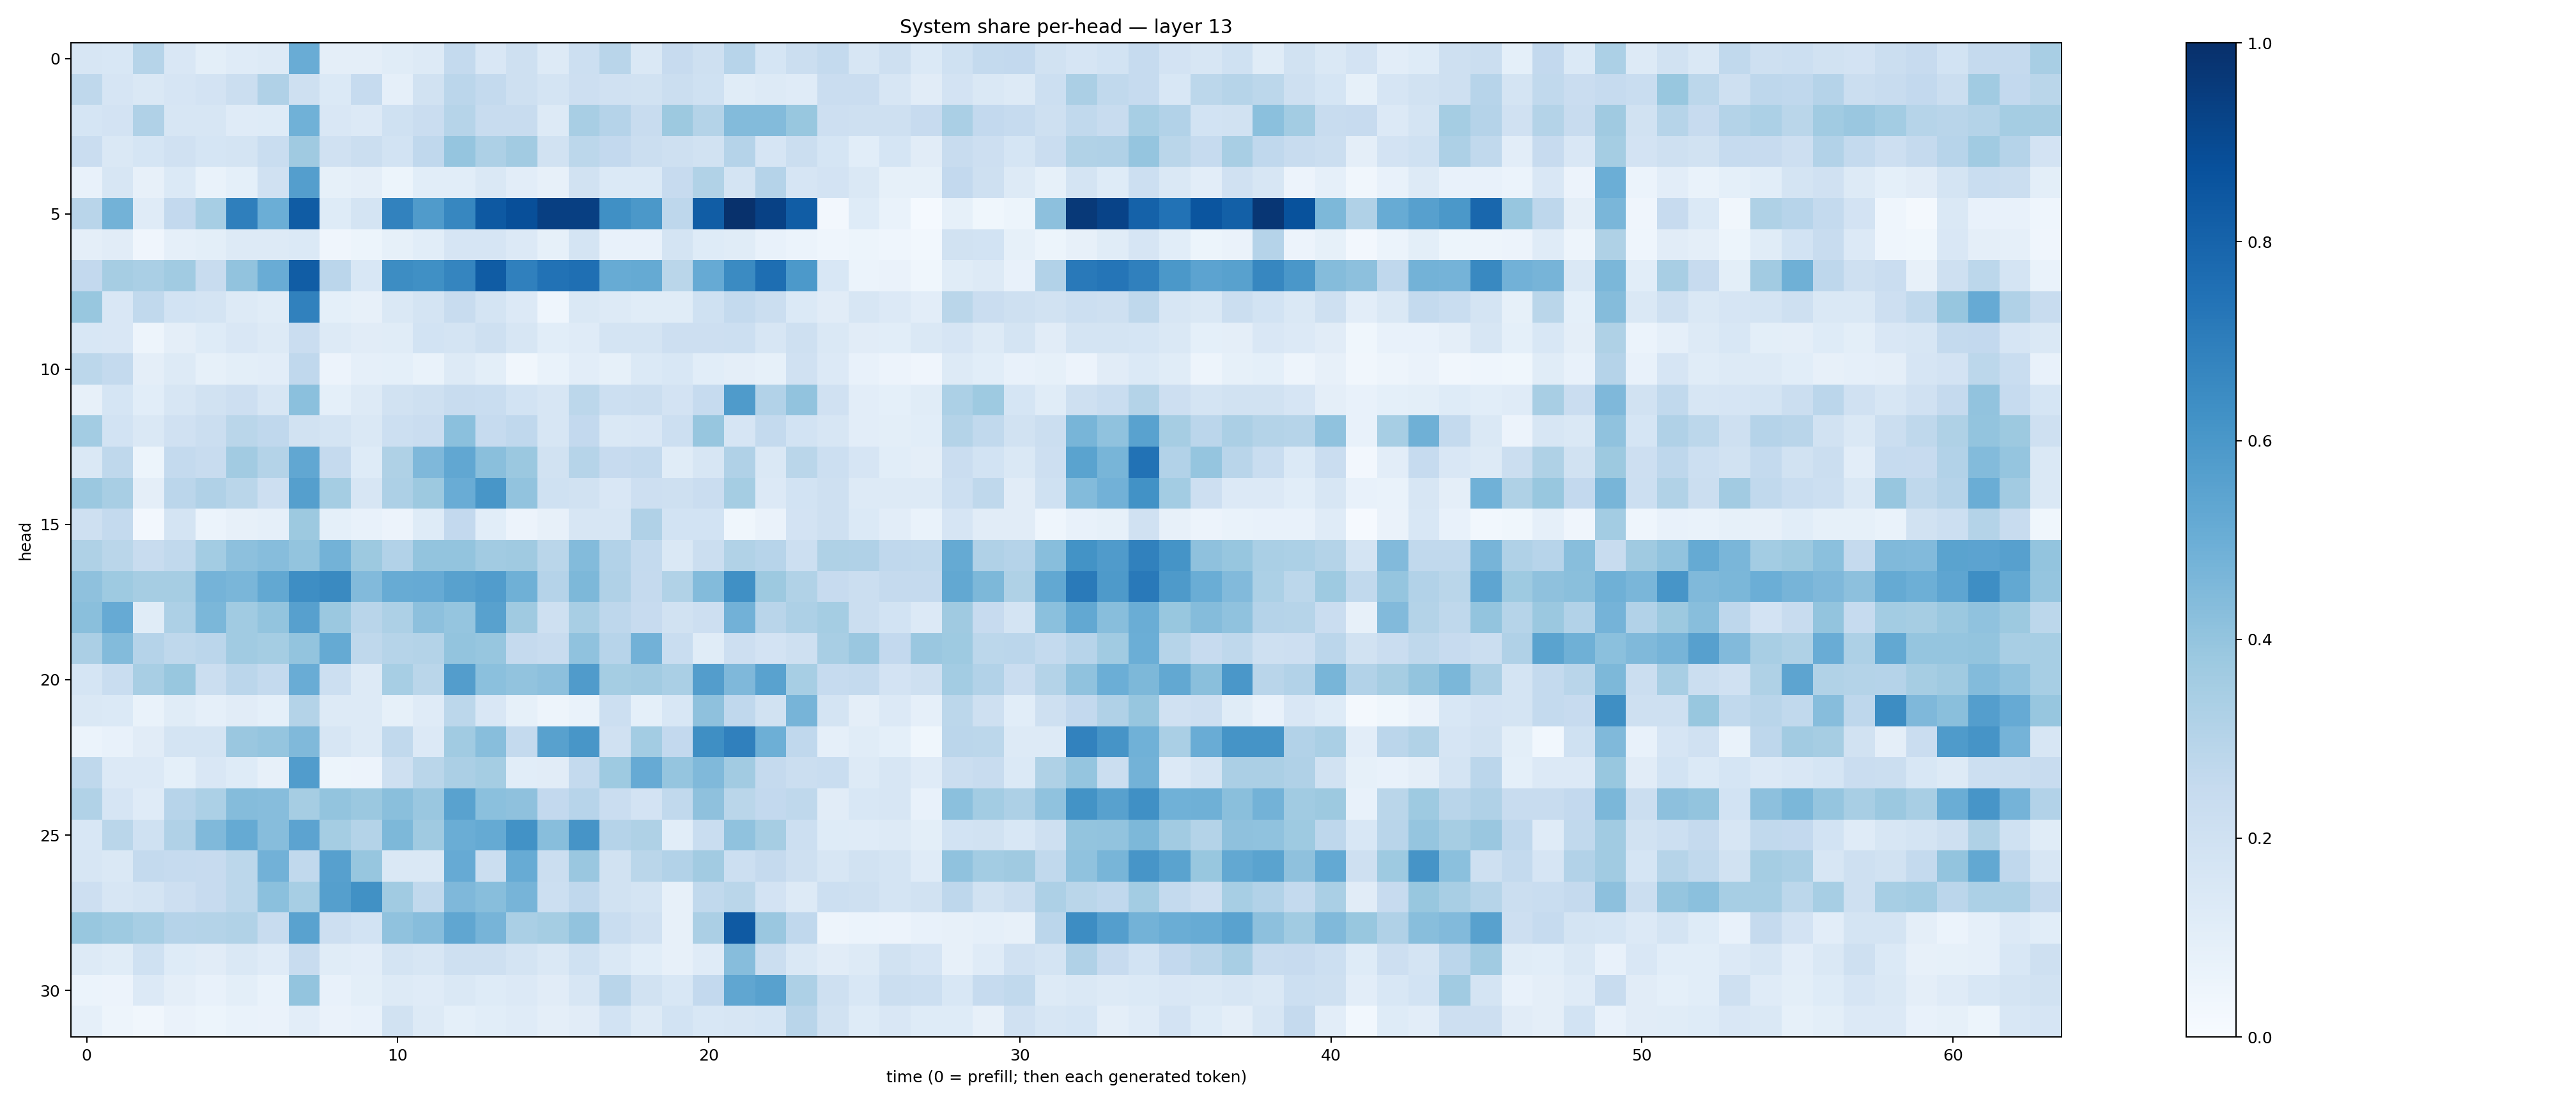

Values plotted in this chart, from the file beside it:
0.15823212, 0.15549096, 0.29995453, 0.14916573, 0.09809929, 0.11996383, 0.13017194, 0.50662553, 0.09481263, 0.094709285, 0.115810335, 0.132041, 0.25595245, 0.14934093, 0.20451318, 0.12681393, 0.21601173, 0.29140747, 0.14730476, 0.24246098, 0.20355572, 0.29366958, 0.17179842, 0.2248902
0.271, 0.1673, 0.1423, 0.1653, 0.1812, 0.2207, 0.3168, 0.2062, 0.1376, 0.2469, 0.08864, 0.1927, 0.2836, 0.2563, 0.2092, 0.1794, 0.213, 0.1989, 0.1913, 0.222, 0.2022, 0.1149, 0.1324, 0.1198
0.171, 0.18, 0.3167, 0.1621, 0.1591, 0.1177, 0.1215, 0.4866, 0.1514, 0.1334, 0.2013, 0.2278, 0.3006, 0.2381, 0.2414, 0.1316, 0.3414, 0.3036, 0.238, 0.3782, 0.3074, 0.4413, 0.4405, 0.3902
0.2297, 0.1464, 0.1713, 0.1988, 0.1705, 0.1754, 0.2335, 0.3699, 0.1979, 0.2261, 0.1857, 0.2694, 0.3953, 0.3277, 0.3625, 0.1898, 0.2775, 0.2587, 0.2199, 0.2074, 0.1882, 0.3013, 0.1677, 0.2194
0.07126, 0.1581, 0.07924, 0.14, 0.06909, 0.09329, 0.1982, 0.5674, 0.08466, 0.09711, 0.05374, 0.1076, 0.1084, 0.1411, 0.1043, 0.07842, 0.1941, 0.1401, 0.1401, 0.2435, 0.316, 0.1737, 0.3028, 0.1677
0.2909, 0.4798, 0.1193, 0.2601, 0.3439, 0.6938, 0.4993, 0.8289, 0.1215, 0.173, 0.6833, 0.5788, 0.6656, 0.8415, 0.8796, 0.9412, 0.9382, 0.6314, 0.5963, 0.2735, 0.8249, 0.9922, 0.9335, 0.8258
0.09585, 0.111, 0.041, 0.08733, 0.101, 0.1301, 0.1304, 0.1374, 0.03988, 0.05242, 0.08471, 0.1063, 0.1652, 0.1678, 0.1354, 0.08397, 0.179, 0.07273, 0.07151, 0.1773, 0.1232, 0.1164, 0.07524, 0.06112
0.2616, 0.3483, 0.3388, 0.3633, 0.2375, 0.4025, 0.5067, 0.8251, 0.2829, 0.156, 0.6425, 0.6313, 0.6684, 0.8281, 0.6881, 0.744, 0.7573, 0.5085, 0.5166, 0.2854, 0.5139, 0.6509, 0.7617, 0.5909
0.3869, 0.1514, 0.2648, 0.185, 0.1747, 0.1301, 0.1154, 0.6875, 0.09207, 0.07976, 0.1453, 0.1771, 0.2375, 0.173, 0.1337, 0.0442, 0.1456, 0.125, 0.1137, 0.1148, 0.2008, 0.2555, 0.2198, 0.1399
0.1541, 0.1499, 0.04903, 0.09414, 0.1226, 0.1505, 0.1323, 0.2297, 0.1276, 0.11, 0.116, 0.1841, 0.177, 0.2093, 0.1574, 0.1058, 0.1186, 0.176, 0.1767, 0.2123, 0.214, 0.2155, 0.1624, 0.2047
0.2799, 0.2577, 0.09585, 0.1327, 0.0827, 0.09881, 0.1037, 0.2677, 0.05637, 0.08918, 0.09152, 0.06806, 0.1266, 0.09797, 0.03207, 0.06692, 0.1034, 0.08395, 0.1392, 0.154, 0.1081, 0.09757, 0.08252, 0.1989
0.08147, 0.1699, 0.106, 0.1627, 0.1878, 0.2148, 0.1584, 0.419, 0.09024, 0.1321, 0.1885, 0.2066, 0.2344, 0.2305, 0.1862, 0.1568, 0.279, 0.2169, 0.223, 0.1798, 0.2484, 0.584, 0.3111, 0.4024
0.3561, 0.1853, 0.1428, 0.1969, 0.2244, 0.2868, 0.2689, 0.1938, 0.1739, 0.1426, 0.2153, 0.2268, 0.42, 0.2478, 0.2685, 0.1591, 0.2615, 0.1411, 0.1506, 0.2151, 0.3924, 0.1643, 0.2545, 0.185
0.1443, 0.2703, 0.05145, 0.2548, 0.2369, 0.3609, 0.3068, 0.5309, 0.2512, 0.1217, 0.3232, 0.4508, 0.528, 0.4224, 0.3824, 0.1916, 0.3003, 0.2449, 0.2546, 0.1148, 0.1626, 0.3183, 0.1458, 0.287
0.3826, 0.3434, 0.09651, 0.2819, 0.3176, 0.2873, 0.2132, 0.5664, 0.3527, 0.1586, 0.3254, 0.3764, 0.5075, 0.6035, 0.4059, 0.1995, 0.1908, 0.1494, 0.2136, 0.2103, 0.2272, 0.3536, 0.135, 0.1849
0.2036, 0.2543, 0.02552, 0.178, 0.06103, 0.08194, 0.08878, 0.3767, 0.09208, 0.07511, 0.05646, 0.1247, 0.2611, 0.1086, 0.05548, 0.0817, 0.1619, 0.1618, 0.3186, 0.1845, 0.1848, 0.03684, 0.06342, 0.1798
0.3208, 0.2872, 0.2356, 0.2649, 0.3565, 0.4156, 0.4332, 0.3994, 0.4773, 0.3751, 0.3105, 0.3985, 0.4023, 0.3613, 0.3674, 0.2876, 0.4387, 0.3096, 0.2564, 0.1472, 0.2192, 0.3142, 0.2949, 0.2165
0.4135, 0.3748, 0.3496, 0.351, 0.4731, 0.4647, 0.5239, 0.6379, 0.6547, 0.4432, 0.5082, 0.5146, 0.556, 0.5764, 0.4912, 0.3026, 0.4555, 0.3172, 0.2531, 0.3134, 0.439, 0.6296, 0.3781, 0.3135
0.4245, 0.5141, 0.1155, 0.3264, 0.4597, 0.3651, 0.399, 0.5625, 0.3798, 0.2914, 0.3265, 0.4146, 0.397, 0.5578, 0.3691, 0.2059, 0.3405, 0.2742, 0.2422, 0.1899, 0.2115, 0.483, 0.2893, 0.325
0.3322, 0.4391, 0.3014, 0.2702, 0.2819, 0.3648, 0.3542, 0.3985, 0.5187, 0.273, 0.2982, 0.3052, 0.4004, 0.394, 0.251, 0.2419, 0.4068, 0.2931, 0.4832, 0.232, 0.1145, 0.2147, 0.1797, 0.2082
0.1712, 0.233, 0.3399, 0.3889, 0.2188, 0.2833, 0.256, 0.5047, 0.218, 0.1324, 0.3447, 0.2853, 0.573, 0.4185, 0.4047, 0.4177, 0.5813, 0.355, 0.3619, 0.3377, 0.5742, 0.4518, 0.551, 0.3443
0.1449, 0.1397, 0.06684, 0.1156, 0.08903, 0.1105, 0.09233, 0.3049, 0.1312, 0.1263, 0.08248, 0.1208, 0.2776, 0.1485, 0.08385, 0.04949, 0.06727, 0.2163, 0.09295, 0.1538, 0.4131, 0.2691, 0.1947, 0.4698
0.05974, 0.07461, 0.1112, 0.1775, 0.1769, 0.3835, 0.3946, 0.4455, 0.158, 0.1304, 0.2629, 0.1366, 0.3669, 0.4259, 0.2544, 0.5572, 0.6041, 0.1957, 0.3582, 0.2607, 0.6338, 0.6883, 0.4943, 0.2694
0.2702, 0.1353, 0.1359, 0.09288, 0.1486, 0.1226, 0.08128, 0.5752, 0.053, 0.05736, 0.2071, 0.2853, 0.3349, 0.3519, 0.1055, 0.1119, 0.257, 0.3733, 0.5132, 0.3984, 0.4475, 0.3596, 0.2501, 0.223
0.3135, 0.1661, 0.1202, 0.2932, 0.3285, 0.4348, 0.4326, 0.3479, 0.4012, 0.3822, 0.4251, 0.3851, 0.5538, 0.4186, 0.4136, 0.2585, 0.2938, 0.2267, 0.1827, 0.2622, 0.4127, 0.2866, 0.26, 0.2732
0.1525, 0.2872, 0.2002, 0.3164, 0.4469, 0.5181, 0.4298, 0.5434, 0.3516, 0.3054, 0.4534, 0.3673, 0.5006, 0.5182, 0.6224, 0.4286, 0.6095, 0.3008, 0.3228, 0.1073, 0.2329, 0.409, 0.3483, 0.2171
0.1599, 0.1435, 0.2557, 0.2479, 0.2458, 0.2789, 0.4805, 0.264, 0.5605, 0.3934, 0.1447, 0.143, 0.5152, 0.2254, 0.51, 0.2235, 0.3863, 0.1881, 0.2883, 0.3122, 0.3613, 0.2152, 0.2513, 0.2031
0.2133, 0.1626, 0.1795, 0.2143, 0.2452, 0.2781, 0.4214, 0.3456, 0.5653, 0.6271, 0.3644, 0.2643, 0.4528, 0.4294, 0.4721, 0.2169, 0.2657, 0.1914, 0.1762, 0.07884, 0.2643, 0.2888, 0.1834, 0.1296
0.3876, 0.3743, 0.3474, 0.3021, 0.3076, 0.3133, 0.2412, 0.5535, 0.2142, 0.1843, 0.4071, 0.4312, 0.5348, 0.4709, 0.3396, 0.3521, 0.4062, 0.234, 0.1979, 0.08038, 0.333, 0.8385, 0.3834, 0.2662
0.1259, 0.1151, 0.2024, 0.124, 0.1094, 0.1424, 0.1183, 0.236, 0.1156, 0.1049, 0.1749, 0.1625, 0.209, 0.2067, 0.1751, 0.1422, 0.2017, 0.1417, 0.1065, 0.08038, 0.1187, 0.4306, 0.225, 0.1474
0.05998, 0.05585, 0.1346, 0.09525, 0.07696, 0.09818, 0.0687, 0.4018, 0.07485, 0.09775, 0.1289, 0.1209, 0.1457, 0.1249, 0.1354, 0.1127, 0.1623, 0.2894, 0.1934, 0.1557, 0.2615, 0.5331, 0.5575, 0.3262
0.08657, 0.04922, 0.03302, 0.0652, 0.05431, 0.06643, 0.06612, 0.1046, 0.06388, 0.07673, 0.1884, 0.1305, 0.09209, 0.1076, 0.118, 0.09684, 0.1097, 0.1852, 0.1292, 0.1868, 0.154, 0.1627, 0.1684, 0.291
